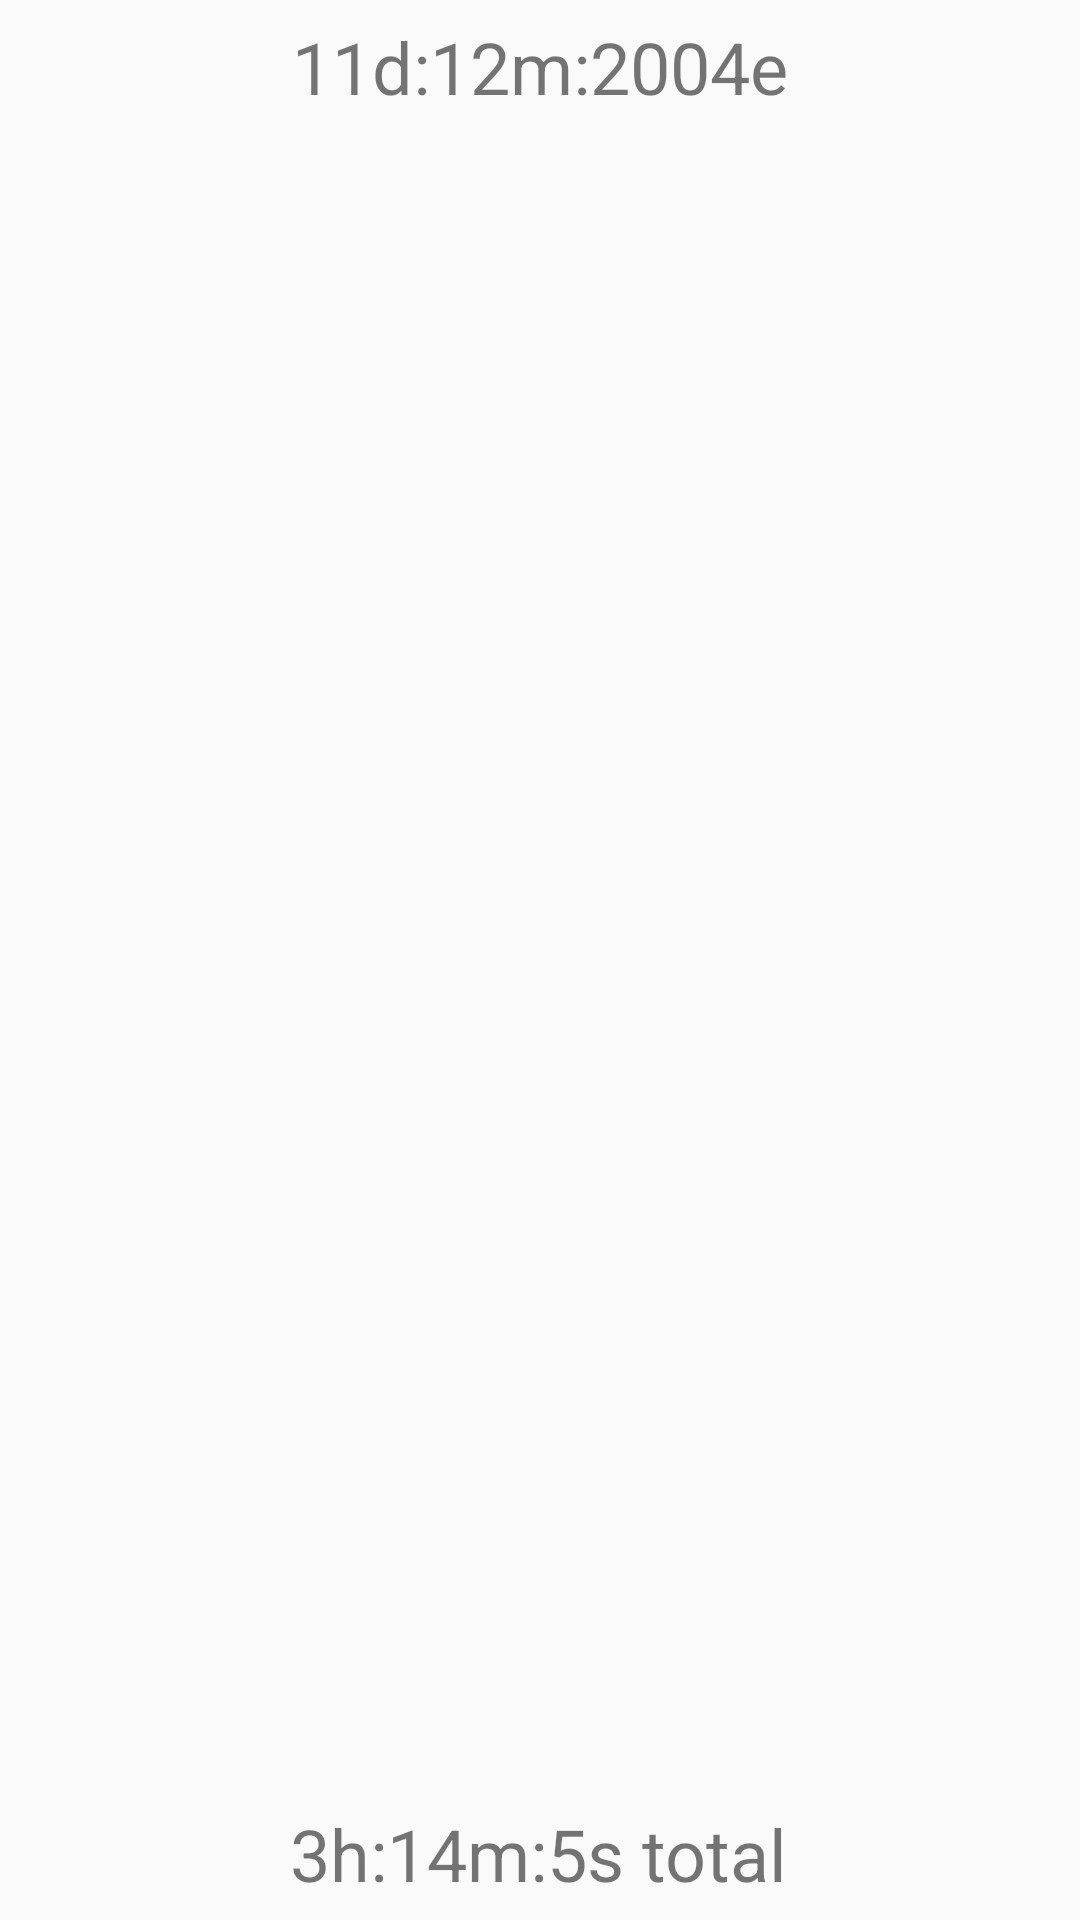

Reconstruct the res/layout file that produces this screen, plus the resources it refers to.
<!-- AndroidManifest.xml: application theme AppTheme -->
<!-- res/layout/pager_item.xml -->
<?xml version="1.0" encoding="utf-8"?>
<androidx.constraintlayout.widget.ConstraintLayout xmlns:android="http://schemas.android.com/apk/res/android"
    xmlns:app="http://schemas.android.com/apk/res-auto"
    xmlns:tools="http://schemas.android.com/tools"
    android:layout_width="match_parent"
    android:layout_height="match_parent"
    android:layout_margin="@dimen/large_padding"
    android:layout_marginEnd="@dimen/large_padding">

    <TextView
        android:id="@+id/day_item_tv_day"
        android:layout_width="wrap_content"
        android:layout_height="wrap_content"
        android:layout_margin="@dimen/standard_padding"
        android:layout_marginLeft="@dimen/large_padding"
        android:layout_marginRight="@dimen/large_padding"
        android:layout_marginBottom="@dimen/standard_padding"
        android:gravity="center"
        android:text="11d:12m:2004e"
        android:textSize="@dimen/text_size_medium"
        app:layout_constraintEnd_toEndOf="parent"
        app:layout_constraintStart_toStartOf="parent"
        app:layout_constraintTop_toTopOf="parent"
        app:layout_constraintVertical_bias="0.7" />

    <androidx.recyclerview.widget.RecyclerView
        android:id="@+id/day_item_recycler"
        android:layout_width="match_parent"
        android:layout_height="wrap_content"

        android:layout_margin="@dimen/standard_padding"
        app:layout_constrainedHeight="true"
        app:layout_constraintBottom_toTopOf="@+id/day_item_tv_all_time"
        app:layout_constraintEnd_toEndOf="parent"
        app:layout_constraintHeight_min="@dimen/large_padding"
        app:layout_constraintStart_toStartOf="parent"
        app:layout_constraintTop_toBottomOf="@+id/day_item_tv_day"
        tools:listitem="@layout/view_holder_item" />

    <TextView
        android:id="@+id/day_item_tv_all_time"
        android:layout_width="wrap_content"
        android:layout_height="wrap_content"
        android:layout_margin="@dimen/standard_padding"
        android:gravity="center"
        android:text="3h:14m:5s total"
        android:textSize="@dimen/text_size_medium"
        app:layout_constraintBottom_toBottomOf="parent"
        app:layout_constraintEnd_toEndOf="parent"
        app:layout_constraintHorizontal_bias="0.497"
        app:layout_constraintStart_toStartOf="parent"
        app:layout_constraintVertical_bias="0.05" />

</androidx.constraintlayout.widget.ConstraintLayout>
<!-- res/layout/view_holder_item.xml (included above) -->
<?xml version="1.0" encoding="utf-8"?>
<androidx.cardview.widget.CardView android:layout_height="wrap_content"
    android:layout_width="match_parent"
    xmlns:app="http://schemas.android.com/apk/res-auto"
    app:cardCornerRadius="@dimen/standard_padding"
    android:layout_marginBottom="@dimen/standard_padding"
    xmlns:android="http://schemas.android.com/apk/res/android">

    <androidx.constraintlayout.widget.ConstraintLayout
        android:layout_width="match_parent"
        android:layout_height="wrap_content"
        android:orientation="horizontal"
        android:padding="@dimen/large_padding">

        <TextView
            android:id="@+id/item_view_holder_text_view_name"
            android:layout_width="wrap_content"
            android:layout_height="match_parent"
            android:gravity="start"
            android:maxWidth="200dp"
            android:text="Naaaaaaaaaaaaaaaaaaaaaaaaaaaaaaaaaaaame"
            android:textSize="@dimen/text_size_medium"
            app:layout_constraintBottom_toBottomOf="parent"
            app:layout_constraintEnd_toStartOf="@+id/item_view_holder_text_view_time"
            app:layout_constraintHorizontal_bias="0.0"
            app:layout_constraintStart_toStartOf="parent"
            app:layout_constraintTop_toTopOf="parent" />


        <TextView
            android:id="@+id/item_view_holder_text_view_time"
            android:layout_width="wrap_content"
            android:layout_height="match_parent"
            android:text="36.6"
            android:textSize="@dimen/text_size_medium"
            app:layout_constraintBottom_toBottomOf="parent"
            app:layout_constraintEnd_toEndOf="parent"
            app:layout_constraintTop_toTopOf="parent" />


    </androidx.constraintlayout.widget.ConstraintLayout>

</androidx.cardview.widget.CardView>
<!-- resources referenced by this layout -->
<resources>
  <dimen name="large_padding">20dp</dimen>
  <dimen name="standard_padding">6dp</dimen>
  <dimen name="text_size_medium">24sp</dimen>
  <style name="AppTheme" parent="Theme.AppCompat.DayNight.DarkActionBar">
          
          <item name="colorPrimary">@color/colorPrimary</item>
          <item name="colorPrimaryDark">@color/colorPrimaryDark</item>
          <item name="colorAccent">@color/colorAccent</item>
  
          <item name="fontFamily">@font/montserrat_medium</item>
  
          <item name="android:colorPressedHighlight">@color/colorPrimaryLight</item>
  
  
      </style>
  <color name="colorPrimary">#1e88e5</color>
  <color name="colorPrimaryDark">#005cb2</color>
  <color name="colorAccent">#1e88e5</color>
  <color name="colorPrimaryLight">#6ab7ff</color>
</resources>
